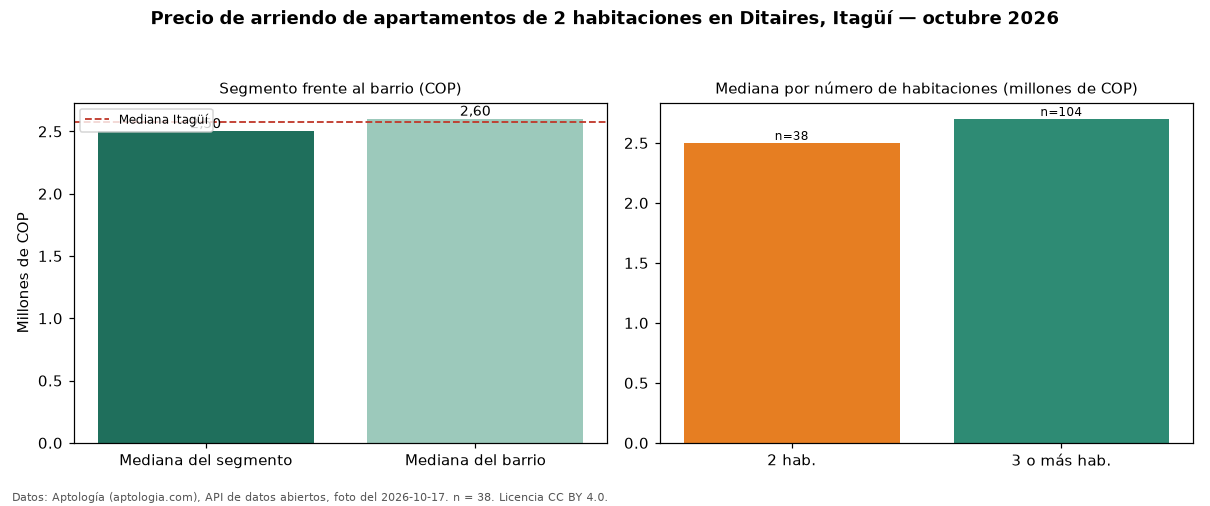

Source data for this figure (header and first rows):
seccion, metrica, valor_cop, n
precio, mediana, 2500000, 38
habitaciones, 2, 2500000, 38
habitaciones, 3+, 2700000, 104
barrio, mediana_barrio_todos_los_tamanos, 2600000, 143
ciudad, mediana_ciudad, 2575000, 
fuente, fecha_foto, 2026-10-17, 
fuente, atribucion, https://www.aptologia.com/arriendo/itagu…, 
